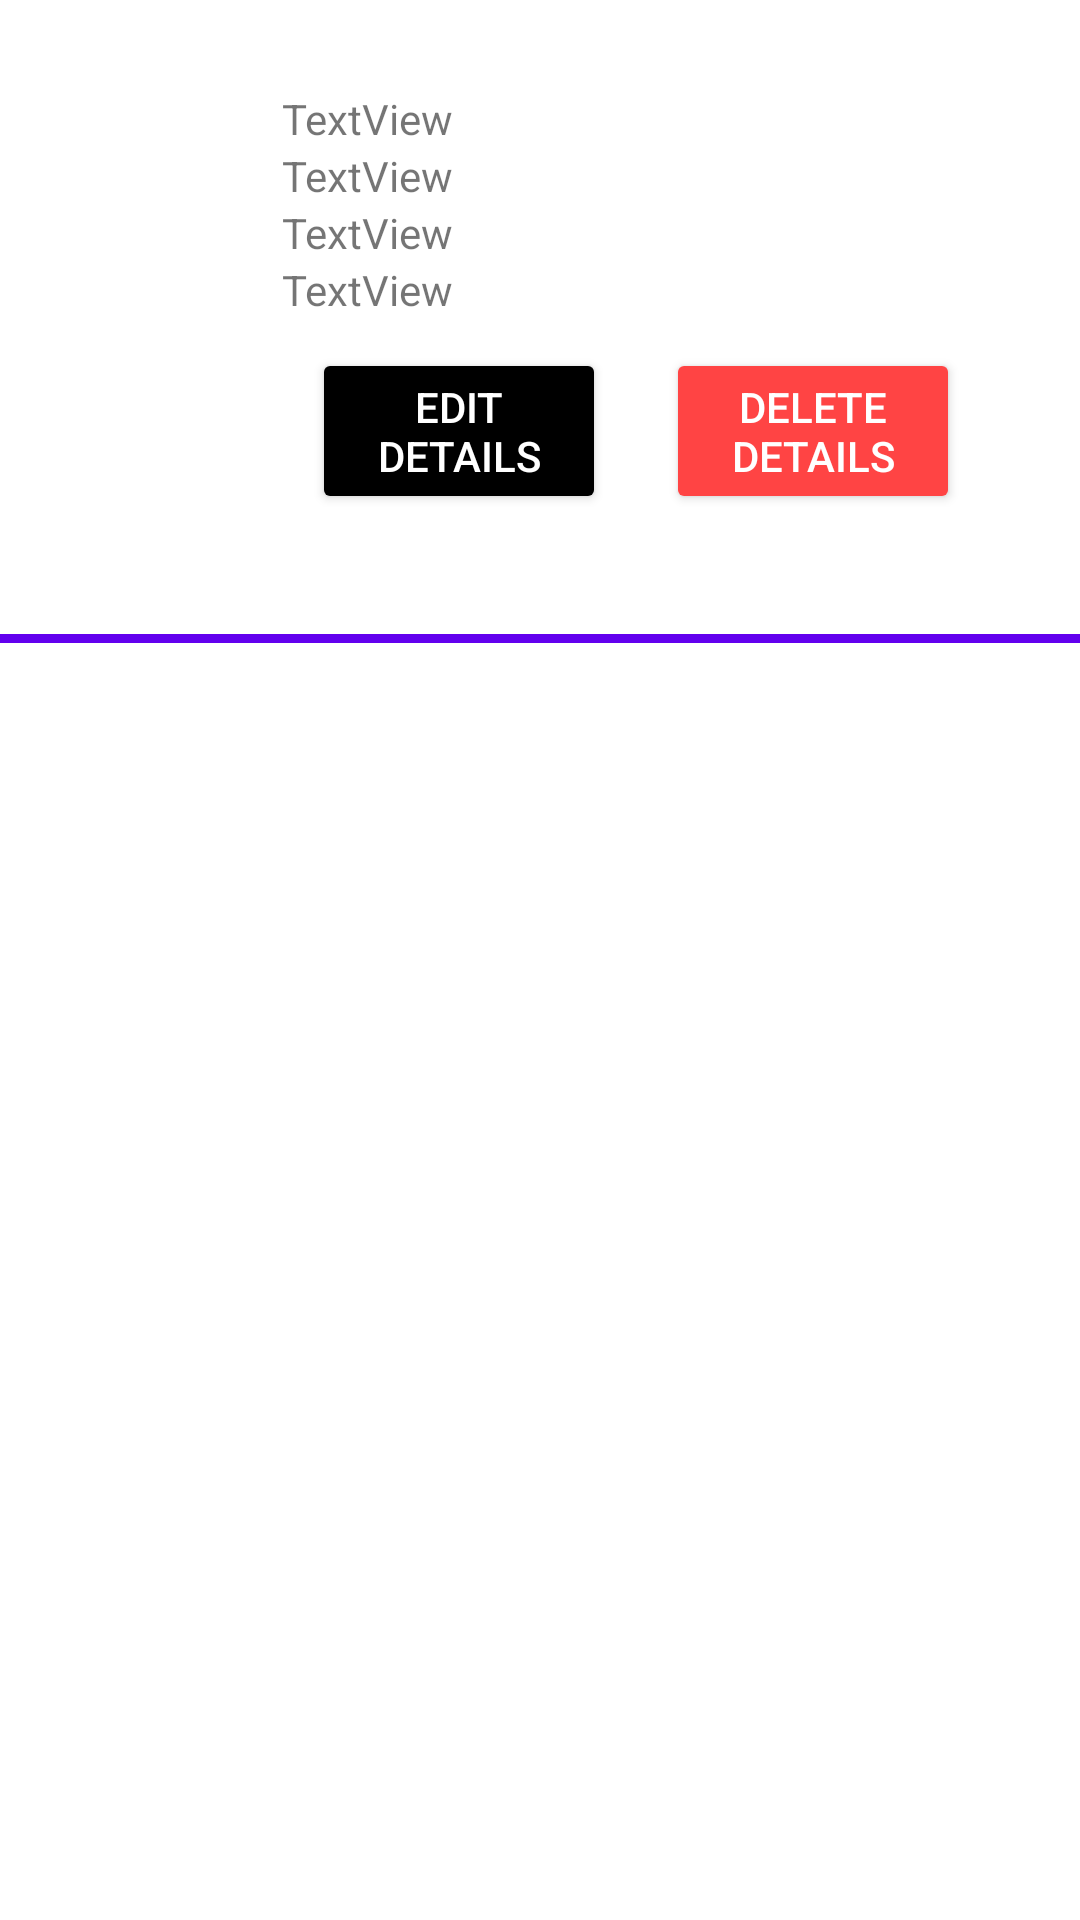

Here is an Android app screen rendered from its layout file. Give the layout XML and the strings, colors and styles it references.
<!-- AndroidManifest.xml: application theme Theme.Mycart -->
<!-- res/layout/custom_employee_details.xml -->
<?xml version="1.0" encoding="utf-8"?>
<LinearLayout xmlns:android="http://schemas.android.com/apk/res/android"
    xmlns:app="http://schemas.android.com/apk/res-auto"
    android:layout_width="match_parent"
    android:orientation="vertical"
    android:layout_height="match_parent">

    <LinearLayout
        android:layout_width="match_parent"
        android:layout_height="wrap_content"
        android:layout_margin="10dp"
        android:background="@drawable/gradient_background"
        android:orientation="horizontal">

        <LinearLayout
            android:layout_width="0dp"
            android:layout_height="wrap_content"
            android:layout_weight="1"
            android:orientation="vertical">

            <ImageView
                android:id="@+id/imageView2"
                android:layout_width="match_parent"
                android:layout_height="wrap_content"
                android:layout_gravity="center"
                app:srcCompat="@drawable/male" />
        </LinearLayout>

        <LinearLayout
            android:layout_width="0dp"
            android:layout_height="wrap_content"
            android:layout_margin="10dp"
            android:layout_weight="4"
            android:orientation="vertical"
            android:padding="10dp">

            <TextView
                android:id="@+id/Employeeid"
                android:layout_width="match_parent"
                android:layout_height="wrap_content"
                android:text="TextView" />

            <TextView
                android:id="@+id/EmployeeName"
                android:layout_width="match_parent"
                android:layout_height="wrap_content"
                android:text="TextView" />

            <TextView
                android:id="@+id/EmployeePosition"
                android:layout_width="match_parent"
                android:layout_height="wrap_content"
                android:text="TextView" />

            <TextView
                android:id="@+id/Employeecontact"
                android:layout_width="match_parent"
                android:layout_height="wrap_content"
                android:text="TextView" />


            <LinearLayout
                android:layout_width="match_parent"
                android:layout_height="wrap_content"
                android:orientation="horizontal">

                <LinearLayout
                    android:layout_width="0dp"
                    android:layout_height="match_parent"
                    android:layout_weight="1"
                    android:orientation="vertical">

                    <Button
                        android:id="@+id/Employeeedit"
                        android:layout_width="match_parent"
                        android:layout_height="wrap_content"
                        android:layout_margin="10dp"
                        android:text="Edit Details"
                        android:textColor="#FFFFFF"
                        app:backgroundTint="@color/black"
                        app:cornerRadius="10dp" />
                </LinearLayout>

                <LinearLayout
                    android:layout_width="0dp"
                    android:layout_height="match_parent"
                    android:layout_weight="1"
                    android:orientation="vertical">

                    <Button
                        android:id="@+id/Employeedelete"
                        android:layout_width="match_parent"
                        android:layout_height="wrap_content"
                        android:layout_margin="10dp"
                        android:text="Delete Details"
                        android:textColor="#FFFFFF"
                        app:backgroundTint="@android:color/holo_red_light"
                        app:cornerRadius="10dp" />
                </LinearLayout>
            </LinearLayout>
        </LinearLayout>

    </LinearLayout>

    <LinearLayout
        android:layout_width="match_parent"
        android:layout_height="3dp"
        android:background="@color/purple_500"
        android:orientation="vertical"></LinearLayout>
</LinearLayout>
<!-- resources referenced by this layout -->
<resources>
  <style name="Theme.Mycart" parent="Theme.MaterialComponents.DayNight.DarkActionBar">
          
          <item name="colorPrimary">@color/purple_500</item>
          <item name="colorPrimaryVariant">@color/purple_700</item>
          <item name="colorOnPrimary">@color/white</item>
          
          <item name="colorSecondary">@color/teal_200</item>
          <item name="colorSecondaryVariant">@color/teal_700</item>
          <item name="colorOnSecondary">@color/black</item>
          
          <item name="android:statusBarColor" tools:targetApi="l">?attr/colorPrimaryVariant</item>
          
      </style>
  <!-- not gathered from this repository: default colours our renderer supplied (Android Studio template values) -->
  <color name="purple_500">#FF6200EE</color>
  <color name="purple_700">#FF3700B3</color>
  <color name="teal_200">#FF03DAC5</color>
  <color name="teal_700">#FF018786</color>
  <color name="black">#FF000000</color>
  <color name="white">#FFFFFFFF</color>
</resources>
